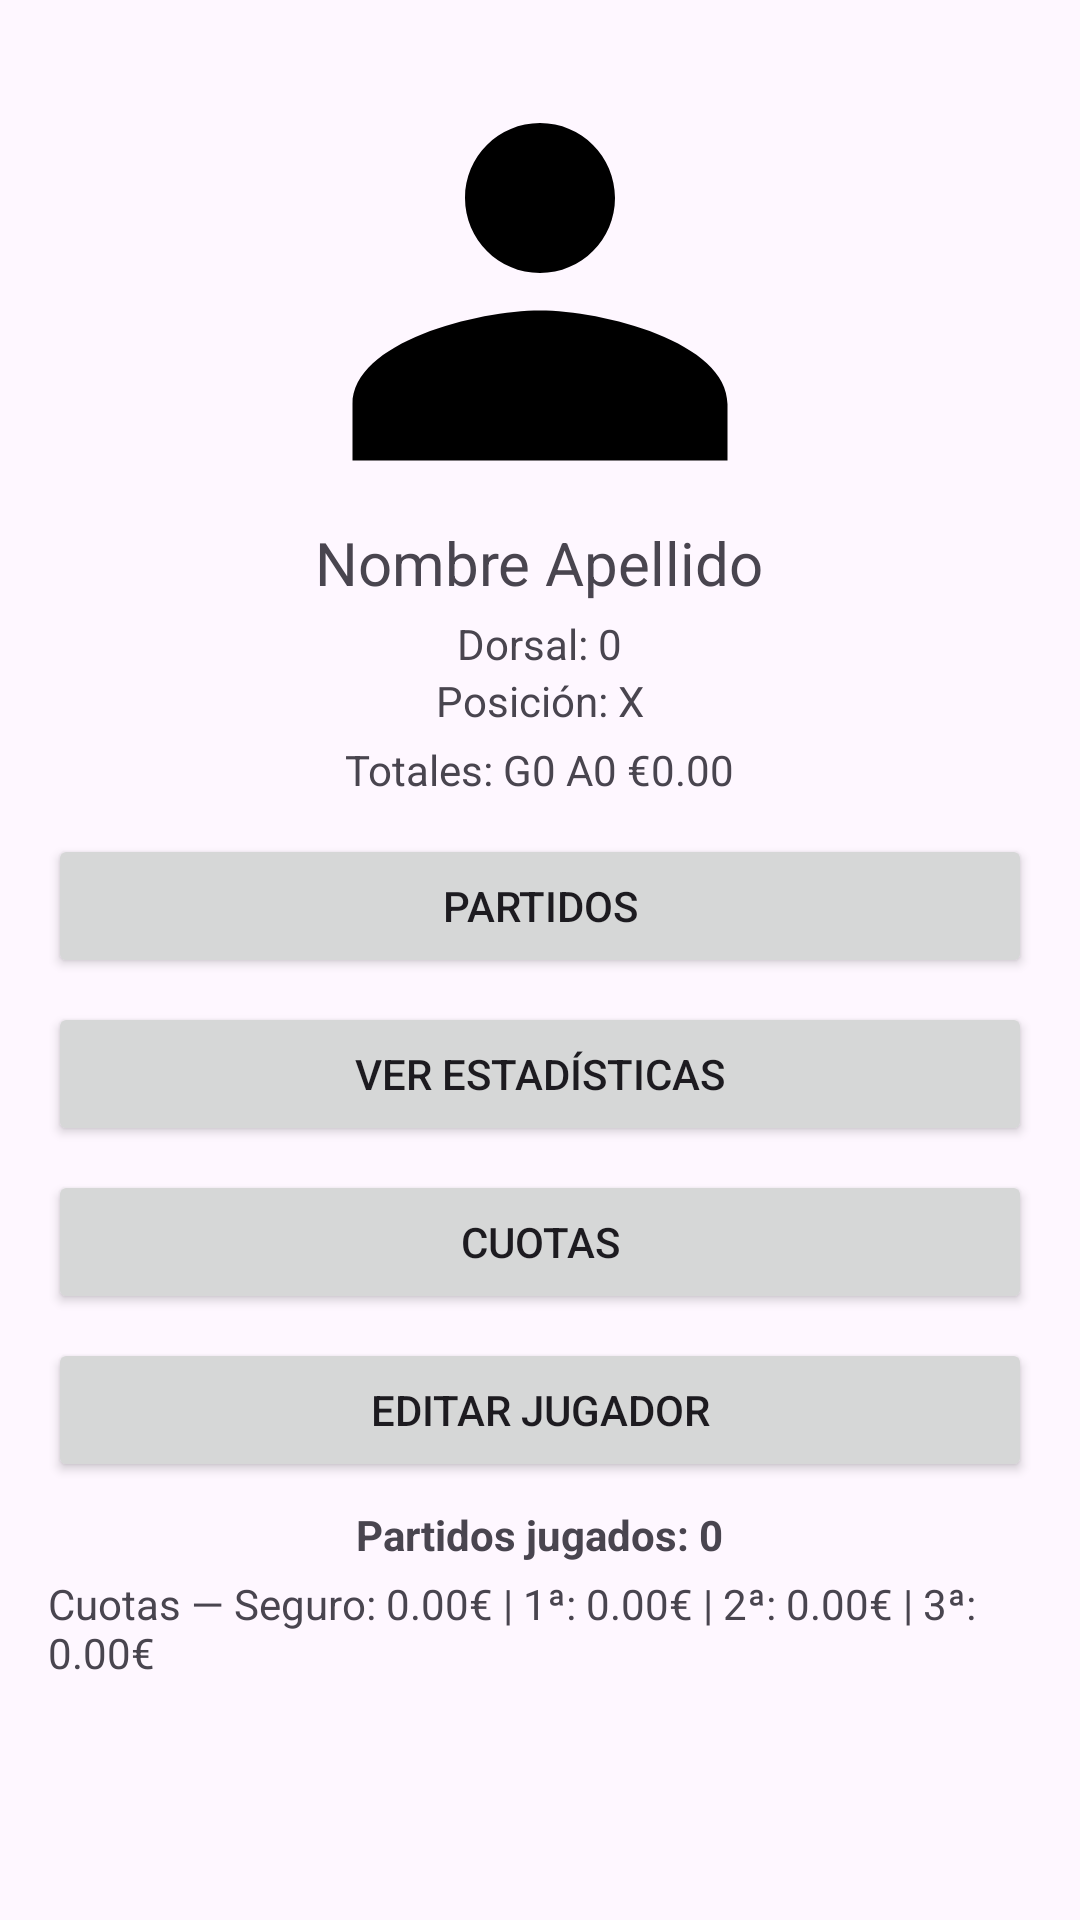

Produce the Android XML layout that renders to this screen, including the resource entries it uses.
<!-- AndroidManifest.xml: application theme Theme.AtleticoBorgoñon -->
<!-- res/layout/activity_jugador.xml -->
<?xml version="1.0" encoding="utf-8"?>
<LinearLayout
    xmlns:android="http://schemas.android.com/apk/res/android"
    android:orientation="vertical"
    android:layout_width="match_parent"
    android:layout_height="match_parent"
    android:padding="16dp">

    <ImageView
        android:id="@+id/ivFoto"
        android:layout_width="150dp"
        android:layout_height="150dp"
        android:layout_gravity="center"
        android:src="@drawable/ic_jugador"
        android:scaleType="centerCrop"/>

    <TextView
        android:id="@+id/tvNombre"
        android:layout_width="wrap_content"
        android:layout_height="wrap_content"
        android:text="Nombre Apellido"
        android:textSize="20sp"
        android:layout_marginTop="8dp"
        android:layout_gravity="center"/>

    <TextView
        android:id="@+id/tvDorsal"
        android:layout_width="wrap_content"
        android:layout_height="wrap_content"
        android:text="Dorsal: 0"
        android:layout_gravity="center"
        android:layout_marginTop="4dp"/>

    <TextView
        android:id="@+id/tvPosicion"
        android:layout_width="wrap_content"
        android:layout_height="wrap_content"
        android:text="Posición: X"
        android:layout_gravity="center"
        android:layout_marginBottom="4dp"/>

    <TextView
        android:id="@+id/tvTotales"
        android:layout_width="wrap_content"
        android:layout_height="wrap_content"
        android:text="Totales: G0 A0 €0.00"
        android:layout_gravity="center"
        android:layout_marginBottom="12dp"/>


    <Button
        android:id="@+id/btnPartidos"
        android:layout_width="match_parent"
        android:layout_height="wrap_content"
        android:text="Partidos"/>

    <Button
        android:id="@+id/btnVerEstadisticas"
        android:layout_width="match_parent"
        android:layout_height="wrap_content"
        android:text="Ver estadísticas"
        android:layout_marginTop="8dp"/>


    <Button
        android:id="@+id/btnCuotas"
        android:layout_width="match_parent"
        android:layout_height="wrap_content"
        android:text="Cuotas"
        android:layout_marginTop="8dp"/>

    <Button
        android:id="@+id/btnEditar"
        android:layout_width="match_parent"
        android:layout_height="wrap_content"
        android:text="Editar jugador"
        android:layout_marginTop="8dp"/>

    
    <TextView
        android:id="@+id/tvPartidosJugados"
        android:layout_width="wrap_content"
        android:layout_height="wrap_content"
        android:layout_gravity="center"
        android:text="Partidos jugados: 0"
        android:textStyle="bold"
        android:layout_marginTop="8dp"/>

    <TextView
        android:id="@+id/tvCuotasResumen"
        android:layout_width="wrap_content"
        android:layout_height="wrap_content"
        android:layout_gravity="center"
        android:text="Cuotas — Seguro: 0.00€ | 1ª: 0.00€ | 2ª: 0.00€ | 3ª: 0.00€"
        android:layout_marginTop="4dp"/>



</LinearLayout>
<!-- resources referenced by this layout -->
<resources>
  <!-- drawable ic_jugador (drawable) -->
  <vector xmlns:android="http://schemas.android.com/apk/res/android"
      android:width="24dp" android:height="24dp" android:viewportWidth="24"
      android:viewportHeight="24">
      <path
          android:fillColor="#FF000000"
          android:pathData="M12,12c2.21,0 4,-1.79 4,-4s-1.79,-4 -4,-4 -4,1.79 -4,4 1.79,4 4,4zM12,14c-3.33,0 -10,1.67 -10,5v3h20v-3c0,-3.33 -6.67,-5 -10,-5z"/>
  </vector>
  <style name="Theme.AtleticoBorgoñon" parent="Base.Theme.AtleticoBorgoñon" />
  <style name="Base.Theme.AtleticoBorgoñon" parent="Theme.Material3.DayNight.NoActionBar">
          <item name="android:statusBarColor">@android:color/transparent</item>
          <item name="android:navigationBarColor">@android:color/transparent</item>
      </style>
</resources>
